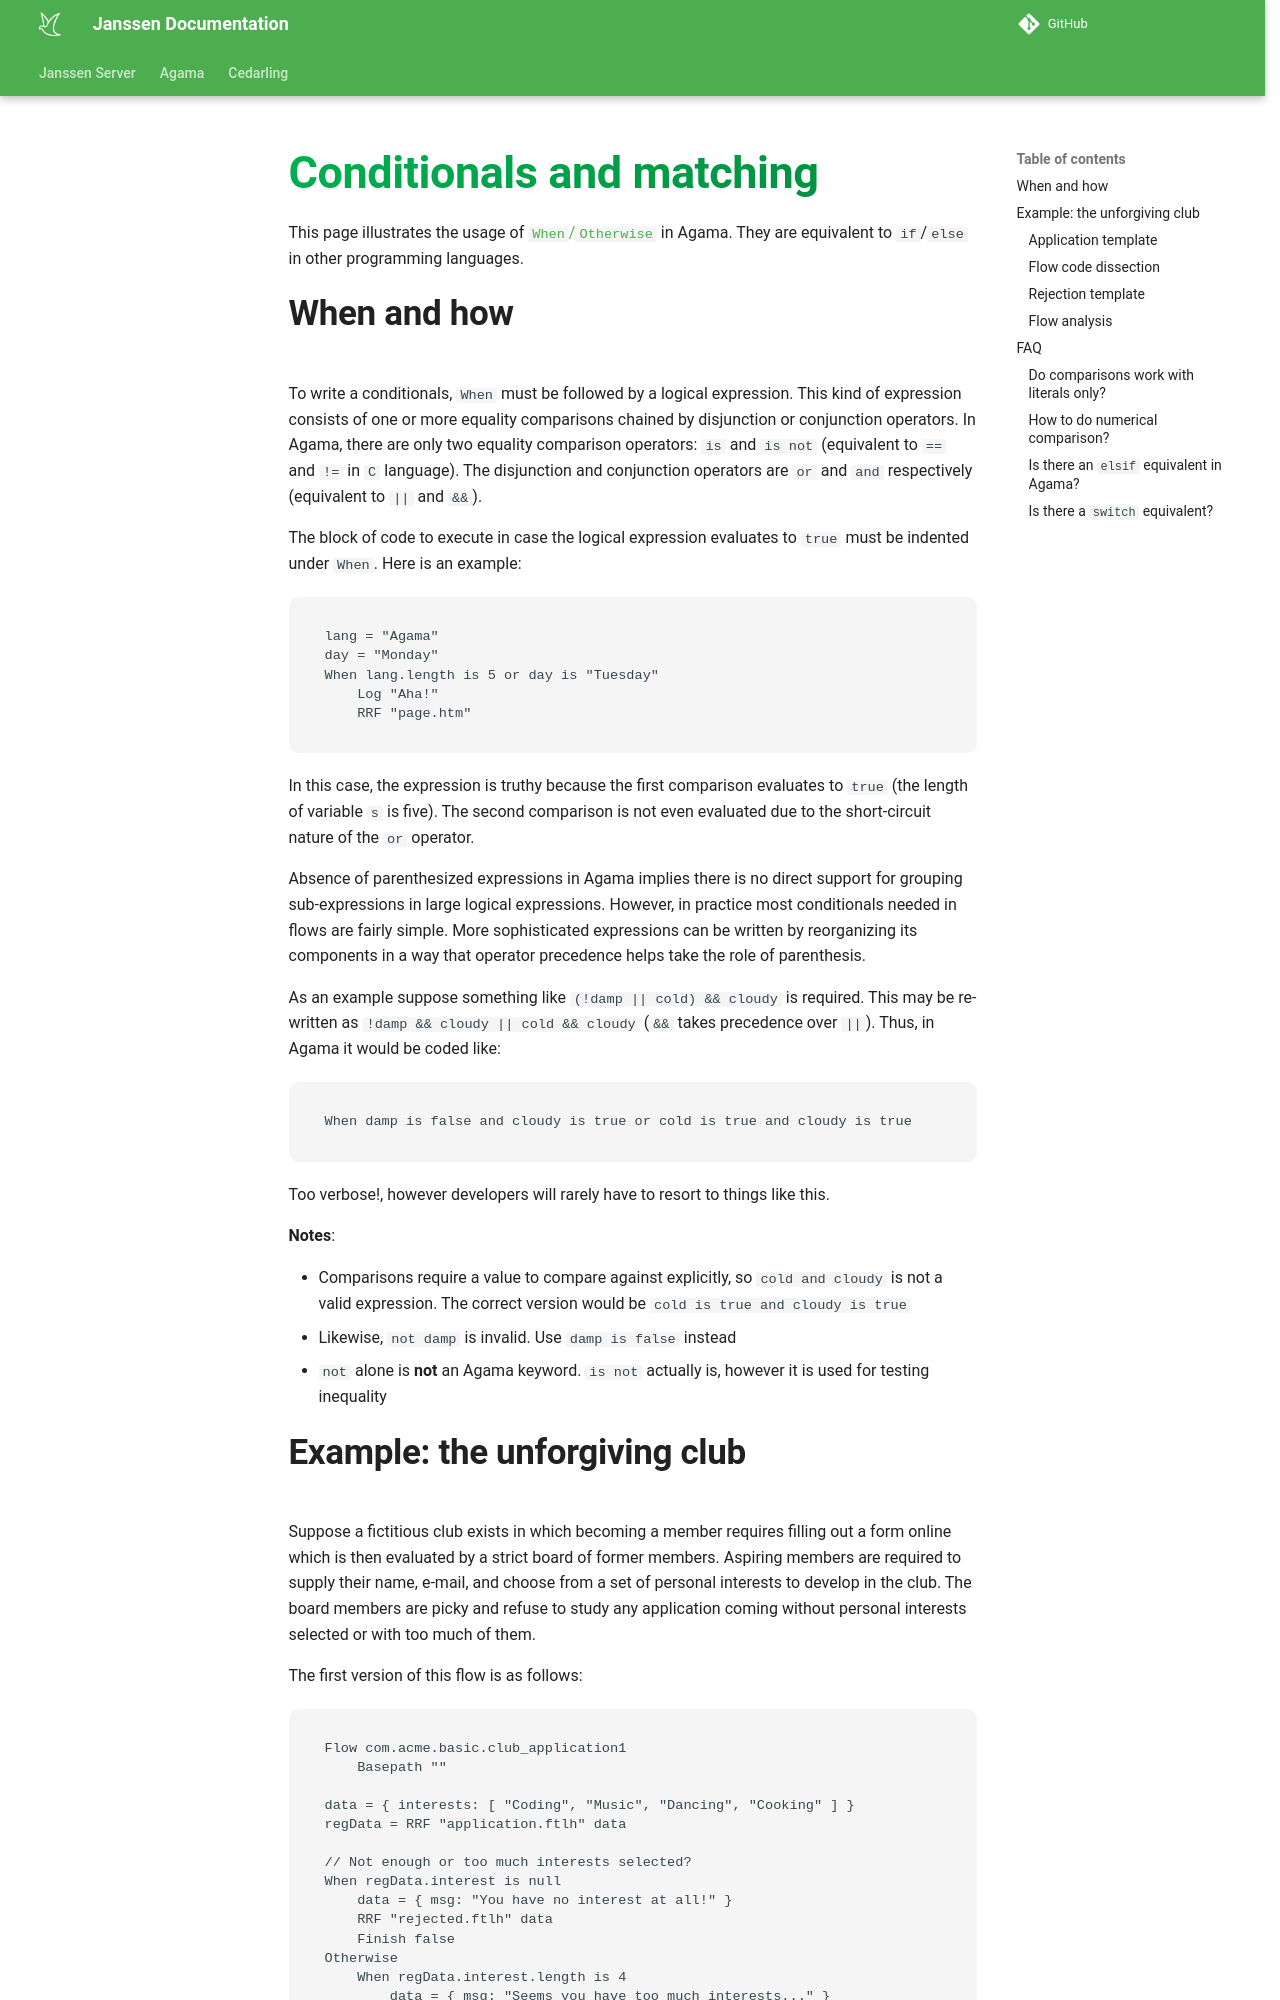

repository: JanssenProject/jans · page: head/janssen-server/developer/agama/programming-guide/conditionals-matching/index.html · generator: mkdocs

# Conditionals and matching

This page illustrates the usage of [`When`/`Otherwise`](../../../../../agama/language-reference.md#conditionals-and-branching) in Agama. They are equivalent to `if`/`else` in other programming languages.

## When and how

To write a conditionals, `When` must be followed by a logical expression. This kind of expression consists of one or more equality comparisons chained by disjunction or conjunction operators. In Agama, there are only two equality comparison operators: `is` and `is not` (equivalent to `==` and `!=` in `C` language). The disjunction and conjunction operators are `or` and `and` respectively (equivalent to `||` and `&&`).

The block of code to execute in case the logical expression evaluates to `true` must be indented under `When`. Here is an example:

```
lang = "Agama"
day = "Monday"
When lang.length is 5 or day is "Tuesday"
    Log "Aha!"
    RRF "page.htm"
```

In this case, the expression is truthy because the first comparison evaluates to `true` (the length of variable `s` is five). The second comparison is not even evaluated due to the short-circuit nature of the `or` operator.

Absence of parenthesized expressions in Agama implies there is no direct support for grouping sub-expressions in large logical expressions. However, in practice most conditionals needed in flows are fairly simple. More sophisticated expressions can be written by reorganizing its components in a way that operator precedence helps take the role of parenthesis.

As an example suppose something like `(!damp || cold) && cloudy` is required. This may be re-written as `!damp && cloudy || cold && cloudy` (`&&` takes precedence over `||`). Thus, in Agama it would be coded like:

```
When damp is false and cloudy is true or cold is true and cloudy is true
```

Too verbose!, however developers will rarely have to resort to things like this.

**Notes**: 

- Comparisons require a value to compare against explicitly, so `cold and cloudy` is not a valid expression. The correct version would be `cold is true and cloudy is true`
- Likewise, `not damp` is invalid. Use `damp is false` instead
- `not` alone is **not** an Agama keyword. `is not` actually is, however it is used for testing inequality
